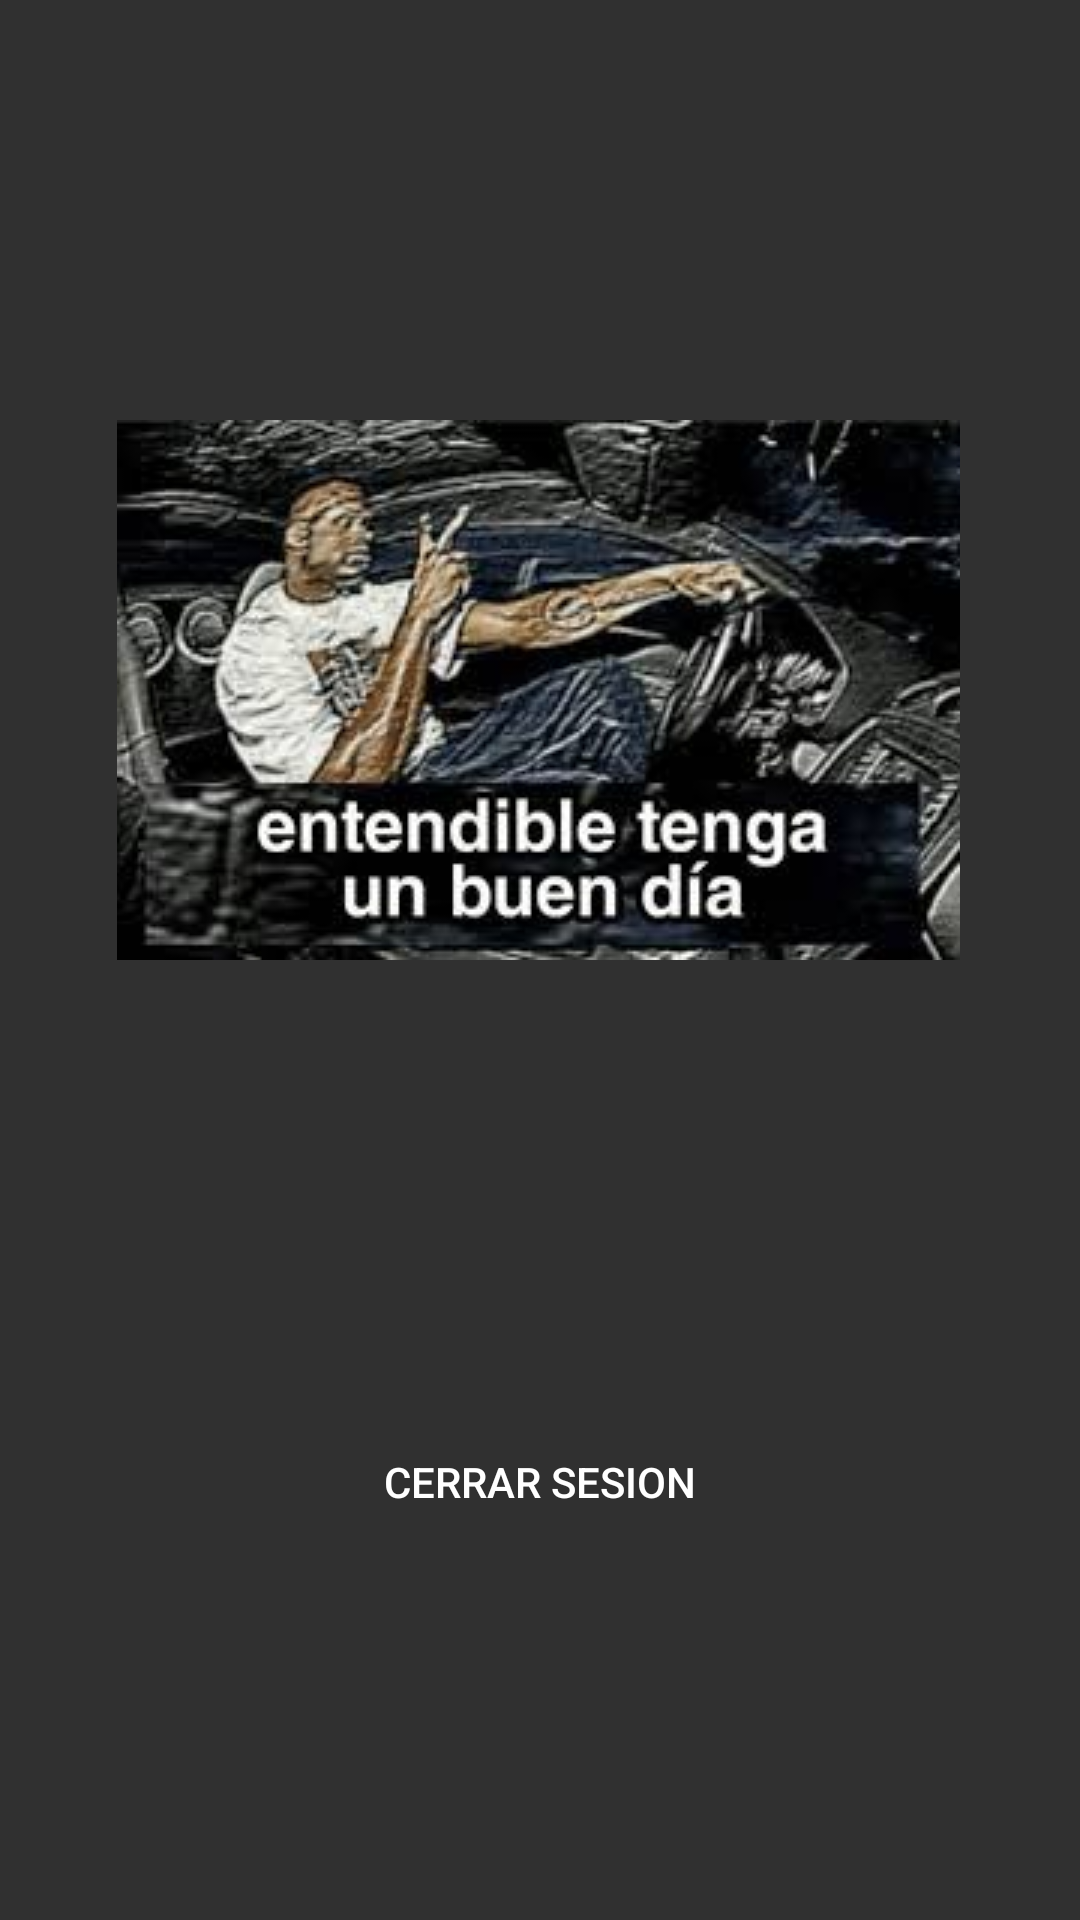

The Android layout XML behind this screen, and the referenced resources:
<!-- AndroidManifest.xml: application theme Theme.AppCompat.NoActionBar -->
<!-- res/layout/activity_inicio.xml -->
<?xml version="1.0" encoding="utf-8"?>
<androidx.constraintlayout.widget.ConstraintLayout xmlns:android="http://schemas.android.com/apk/res/android"
    xmlns:app="http://schemas.android.com/apk/res-auto"
    xmlns:tools="http://schemas.android.com/tools"
    android:id="@+id/main"
    android:layout_width="match_parent"
    android:layout_height="match_parent"
    android:background="@drawable/inicio_background"
    tools:context=".InicioActivity">

    <LinearLayout
        android:layout_width="282dp"
        android:layout_height="424dp"
        android:orientation="vertical"
        app:layout_constraintBottom_toBottomOf="parent"
        app:layout_constraintEnd_toEndOf="parent"
        app:layout_constraintStart_toStartOf="parent"
        app:layout_constraintTop_toTopOf="parent">

        <ImageView
            android:id="@+id/imageView3"
            android:layout_width="wrap_content"
            android:layout_height="wrap_content"
            android:layout_marginTop="32dp"
            app:srcCompat="@drawable/entendible" />

        <Button
            android:id="@+id/cerrarButton"
            android:layout_width="match_parent"
            android:layout_height="wrap_content"
            android:layout_marginTop="150dp"
            android:background="@drawable/button_rounded"
            android:text="Cerrar Sesion" />
    </LinearLayout>

</androidx.constraintlayout.widget.ConstraintLayout>
<!-- resources referenced by this layout -->
<resources>
  <!-- drawable entendible: jpeg bitmap (drawable, 13494 bytes) -->
</resources>
